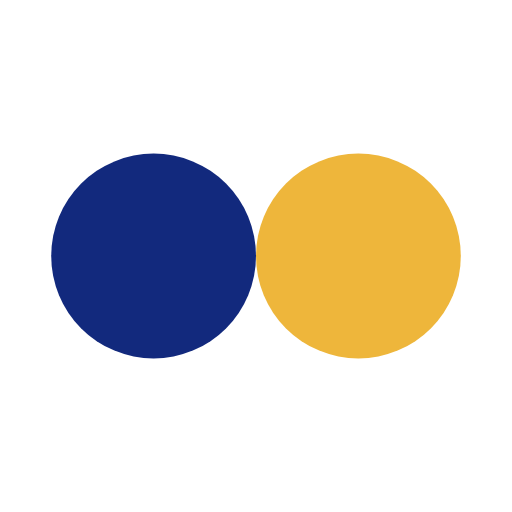
t = 0.00 s
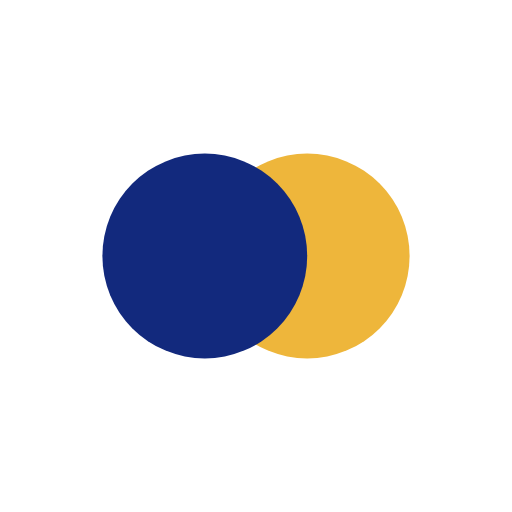
t = 0.13 s
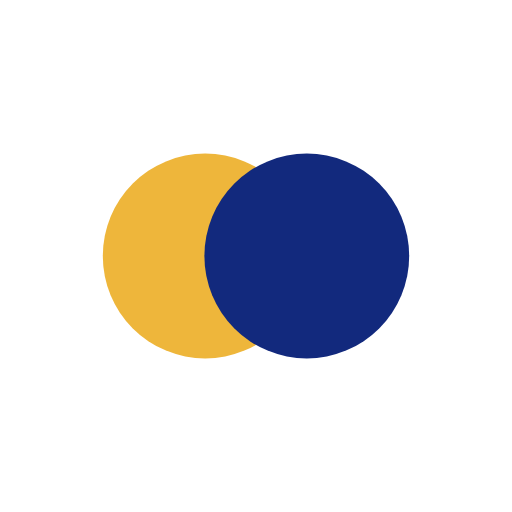
t = 0.37 s
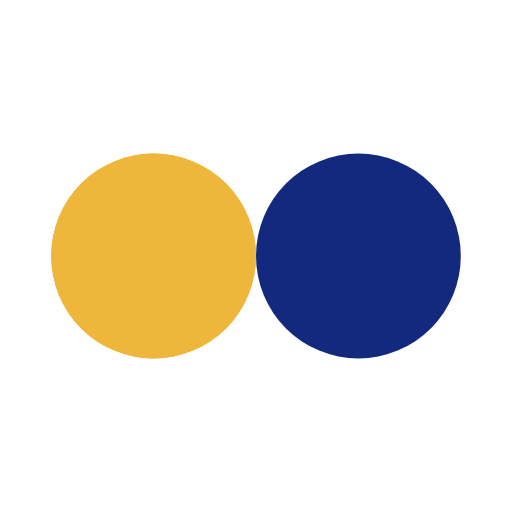
t = 0.50 s
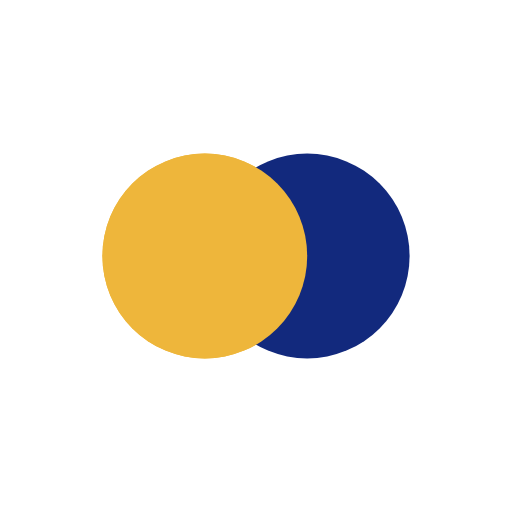
t = 0.63 s
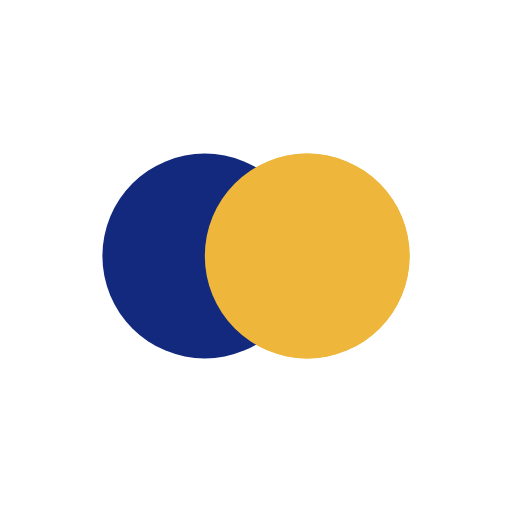
t = 0.88 s

The animated SVG that drew these frames (rendered in a browser with its animation timeline set to each time). Animation: 4 SMIL elements (animate=4); one cycle of 1.00 s, repeats indefinitely.

<?xml version="1.0" encoding="utf-8"?>
<svg xmlns="http://www.w3.org/2000/svg" xmlns:xlink="http://www.w3.org/1999/xlink" style="margin: auto; background: none; display: block; shape-rendering: auto;" width="200px" height="200px" viewBox="0 0 100 100" preserveAspectRatio="xMidYMid">
<circle cx="30" cy="50" fill="#eeb63b" r="20">
  <animate attributeName="cx" repeatCount="indefinite" dur="1s" keyTimes="0;0.5;1" values="30;70;30" begin="-0.5s"></animate>
</circle>
<circle cx="70" cy="50" fill="#12297d" r="20">
  <animate attributeName="cx" repeatCount="indefinite" dur="1s" keyTimes="0;0.5;1" values="30;70;30" begin="0s"></animate>
</circle>
<circle cx="30" cy="50" fill="#eeb63b" r="20">
  <animate attributeName="cx" repeatCount="indefinite" dur="1s" keyTimes="0;0.5;1" values="30;70;30" begin="-0.5s"></animate>
  <animate attributeName="fill-opacity" values="0;0;1;1" calcMode="discrete" keyTimes="0;0.499;0.5;1" dur="1s" repeatCount="indefinite"></animate>
</circle>
<!-- [ldio] generated by https://loading.io/ --></svg>